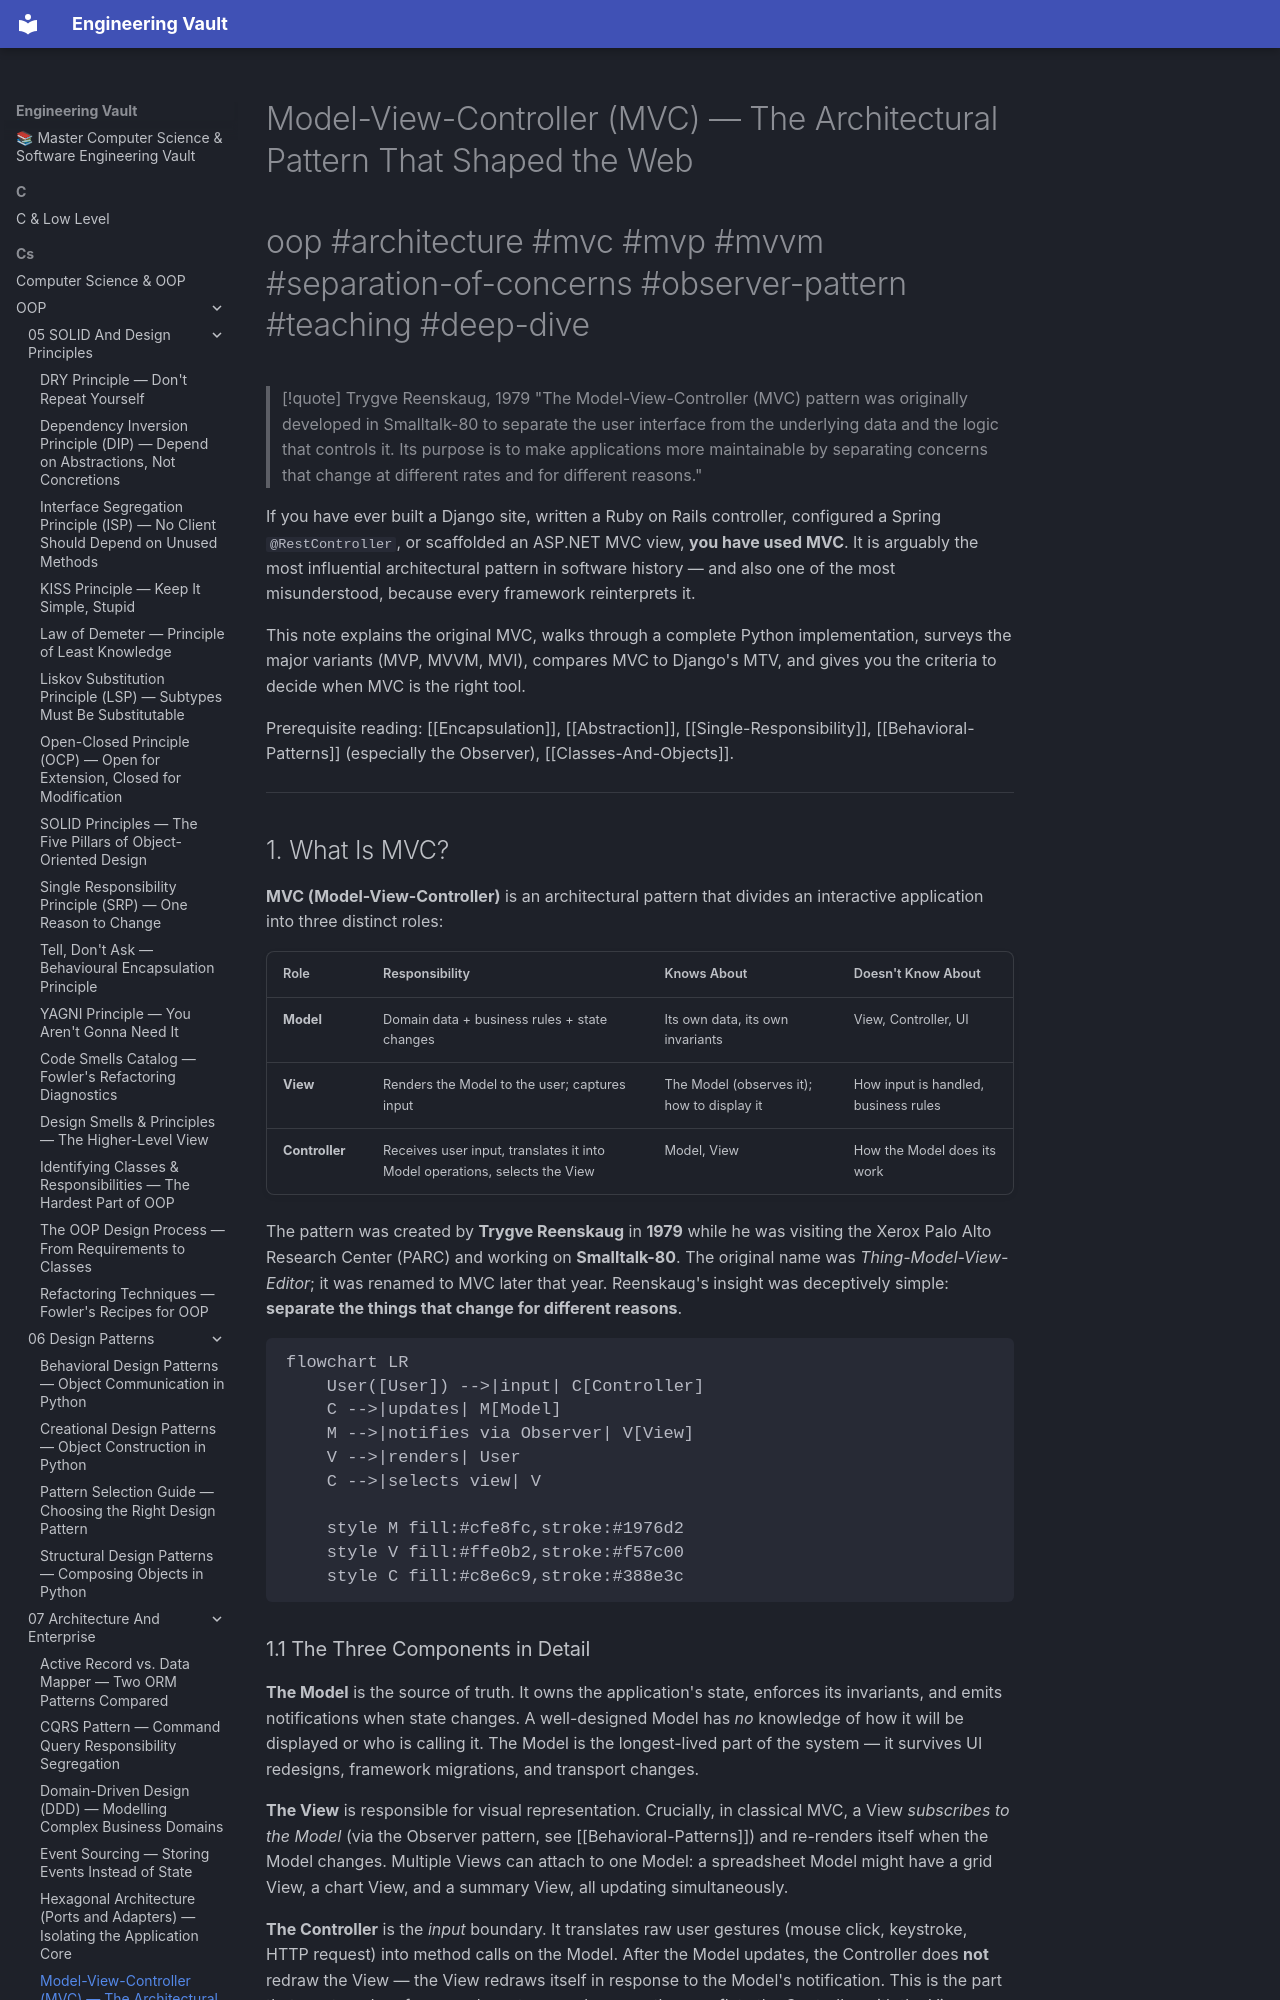

repository: Saff9/engineering-vault · page: cs/OOP/07-Architecture-And-Enterprise/MVC-Pattern/index.html · generator: mkdocs

---
title: Model-View-Controller (MVC) — The Architectural Pattern That Shaped the Web
tags:
  - oop
  - architecture
  - mvc
  - mvp
  - mvvm
  - separation-of-concerns
  - observer-pattern
  - teaching
  - deep-dive
aliases:
  - MVC
  - Model View Controller
  - Model-View-Controller
related:
  - "[[Repository-Pattern]]"
  - "[[Service-Layer]]"
  - "[[Hexagonal-Architecture]]"
  - "[[Abstraction]]"
  - "[[Encapsulation]]"
  - "[[Behavioral-Patterns]]"
  - "[[Single-Responsibility]]"
created: 2025-01-15
updated: 2025-01-15
---

# Model-View-Controller (MVC) — The Architectural Pattern That Shaped the Web

#oop #architecture #mvc #mvp #mvvm #separation-of-concerns #observer-pattern #teaching #deep-dive

> [!quote] Trygve Reenskaug, 1979
> "The Model-View-Controller (MVC) pattern was originally developed in Smalltalk-80 to separate the user interface from the underlying data and the logic that controls it. Its purpose is to make applications more maintainable by separating concerns that change at different rates and for different reasons."

If you have ever built a Django site, written a Ruby on Rails controller, configured a Spring `@RestController`, or scaffolded an ASP.NET MVC view, **you have used MVC**. It is arguably the most influential architectural pattern in software history — and also one of the most misunderstood, because every framework reinterprets it.

This note explains the original MVC, walks through a complete Python implementation, surveys the major variants (MVP, MVVM, MVI), compares MVC to Django's MTV, and gives you the criteria to decide when MVC is the right tool.

Prerequisite reading: [[Encapsulation]], [[Abstraction]], [[Single-Responsibility]], [[Behavioral-Patterns]] (especially the Observer), [[Classes-And-Objects]].

---
